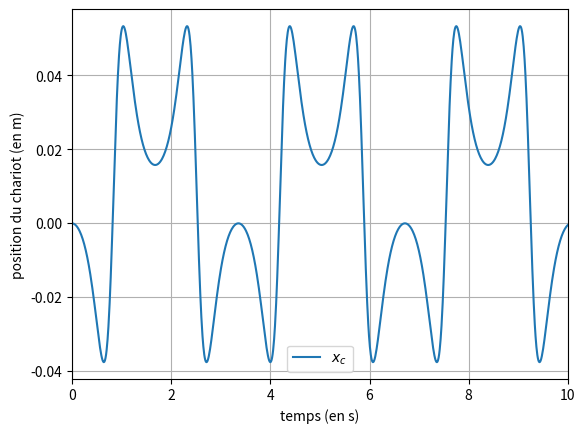
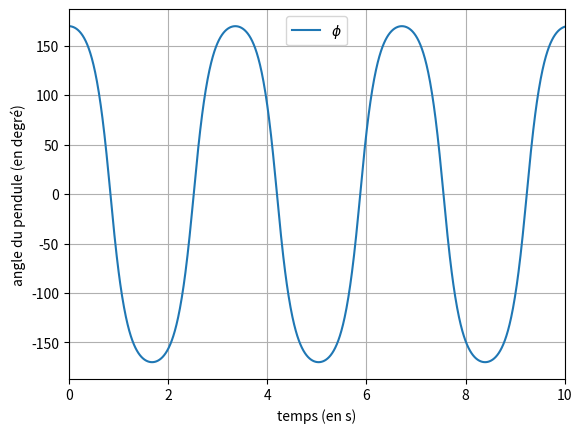

Write the Python code that produced these figures, in order.
import numpy as np
import sympy as sp
import matplotlib.pyplot as plt
from scipy.integrate import solve_ivp


def calcul_symb():
    x, phi, dx, dphi, d2x, d2phi, g, l, m, M, F = \
        sp.symbols('x, phi, x^(1}, phi^(1), x^(2), phi^(2), g, l, m, M, F')
    EQP = d2x*sp.cos(phi)+l*d2phi+g*sp.sin(phi)
    EQC = -F + (m+M)*d2x+m*l*sp.cos(phi)*d2phi-m*l*sp.sin(phi) * dphi**2
    Sol = sp.solve([EQP, EQC], [d2x, d2phi])
    D2X = Sol[d2x].simplify()
    D2PHI = Sol[d2phi].simplify()
    D2X_F = sp.lambdify([phi, dx, dphi, F, g, l, m, M], D2X, 'numpy')
    D2PHI_F = sp.lambdify([phi, dx, dphi, F, g, l, m, M], D2PHI, 'numpy')

    return D2X_F, D2PHI_F


def calcul_nume(D2X_F, D2PHI_F):
    def f(y, F, m, M, g, l):
        phi, dx, dphi = y[1], y[2], y[3]
        d2x = D2X_F(phi, dx, dphi, F, g, l, m, M)
        d2phi = D2PHI_F(phi, dx, dphi, F, g, l, m, M)
        return [dx, dphi, d2x, d2phi]

    def F(t):
        return 0

    M, m, l, g = 1, 0.1, 0.5, 9.81
    angleinit = 180.0-10.0
    x0, phi0, dx0, dphi0 = 0.0, angleinit*np.pi/180.0, 0.0, 0.0
    t_start, t_final = 0, 10
    y0 = [x0, phi0, dx0, dphi0]
    sol = solve_ivp(lambda t, y: f(y, F(t), m, M, g, l),
                    [t_start, t_final], y0, rtol=1e-10, atol=1e-10)
    t = sol.t.T
    y = sol.y.T

    plt.figure()
    plt.plot(t, y[:, 0], label='$x_c$')
    plt.grid('on')
    plt.xlim(t_start, t_final)
    plt.xlabel('temps (en s)')
    plt.ylabel('position du chariot (en m)')
    plt.legend()

    plt.figure()
    plt.plot(t, 180.0*y[:, 1]/np.pi, label='$\\phi$')
    plt.grid('on')
    plt.xlim(t_start, t_final)
    plt.xlabel('temps (en s)')
    plt.ylabel('angle du pendule (en degré)')
    plt.legend()

    plt.show()


D2X_F, D2PHI_F = calcul_symb()
calcul_nume(D2X_F, D2PHI_F)
